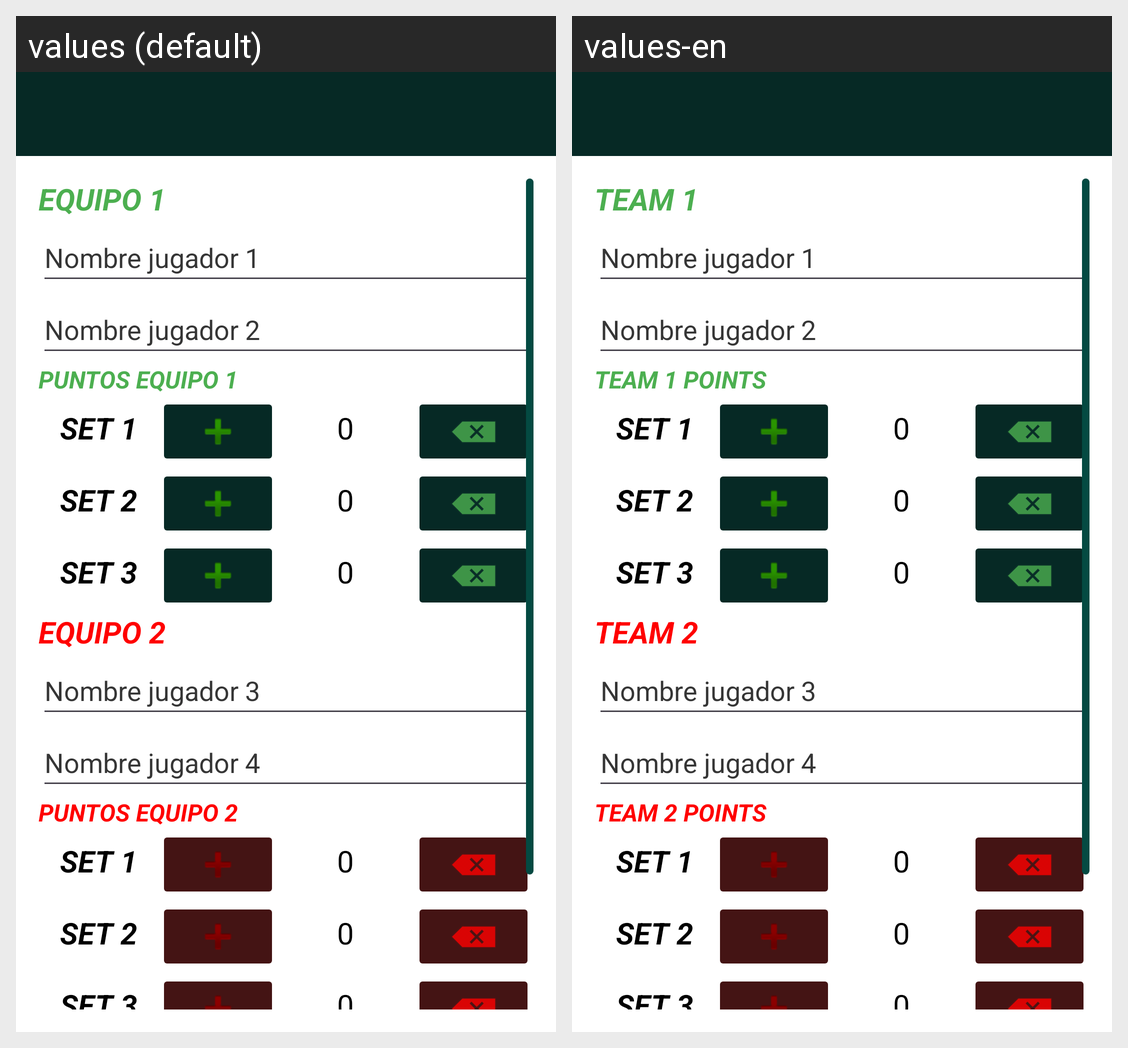

Here is an Android app screen in its default locale and in the app's own translations. Write out the translated-string differences for the strings that appear on this screen.
Android screen res/layout/fragment_edit_create_game.xml rendered under 2 locales, left to right: values (default), values-en. Device: Nexus 5 (rendered at 1080×1920; each locale shown at half size, 540×960, under a caption strip naming it); theme Theme.Padinfo.
Strings drawn on this screen, with the default value and each locale's value (text and hints the layout hard-codes, and strings that could not be matched under every locale, appear in the picture but are not listed):

eq1
  values: EQUIPO 1
  values-en: TEAM 1

puntosEq1
  values: PUNTOS EQUIPO 1
  values-en: TEAM 1 POINTS

set1
  values: SET 1
  values-en: SET 1

set2
  values: SET 2
  values-en: SET 2

set3
  values: SET 3
  values-en: SET 3

eq2
  values: EQUIPO 2
  values-en: TEAM 2

puntosEq2
  values: PUNTOS EQUIPO 2
  values-en: TEAM 2 POINTS
